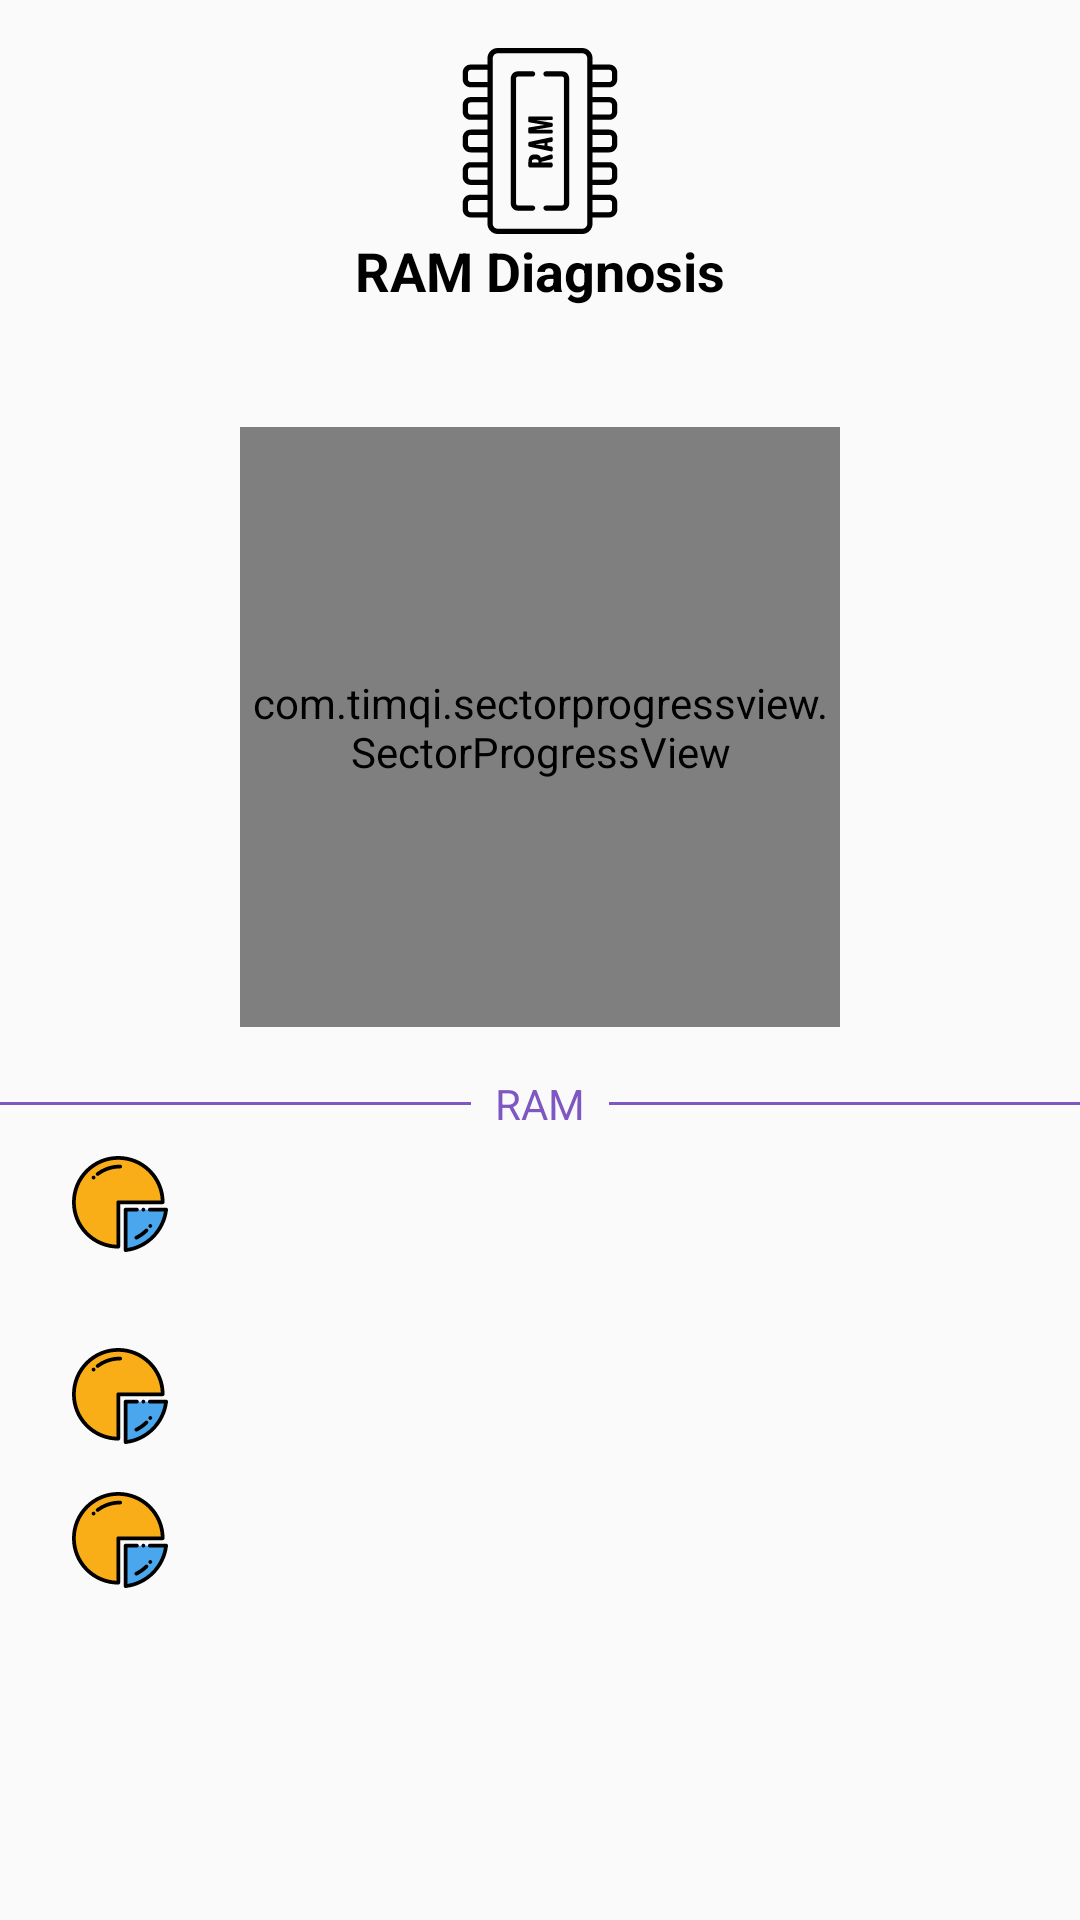

Write the Android layout XML for this screen, with the resource values it uses.
<!-- AndroidManifest.xml: application theme AppTheme -->
<!-- res/layout/activity_ram.xml -->
<?xml version="1.0" encoding="utf-8"?>
<RelativeLayout xmlns:android="http://schemas.android.com/apk/res/android"
    xmlns:app="http://schemas.android.com/apk/res-auto"
    xmlns:tools="http://schemas.android.com/tools"
    android:layout_width="match_parent"
    android:layout_height="match_parent"
    android:background="@drawable/bg"
    tools:context=".ram">

    <LinearLayout
        android:layout_width="match_parent"
        android:layout_height="wrap_content"
        android:orientation="vertical">

        <ImageView
            android:layout_width="62dp"
            android:layout_height="62dp"
            android:layout_gravity="center_horizontal"
            android:layout_marginTop="16dp"
            android:padding="0dp"
            android:src="@drawable/ic_ram" />

        <TextView
            android:layout_width="wrap_content"
            android:layout_height="wrap_content"
            android:layout_gravity="center_horizontal"
            android:text="RAM Diagnosis"
            android:textColor="#000000"
            android:textSize="18sp"
            android:textStyle="bold" />

        <com.timqi.sectorprogressview.SectorProgressView
            android:id="@+id/ram_progress"
            android:layout_width="200dp"
            android:layout_height="200dp"
            android:layout_gravity="center_horizontal"
            app:bgColor="#e1e1e1"
            app:fgColorEnd="#0F81D1"
            app:fgColorStart="#0F81D1"
            android:layout_marginTop="40dp" />
        <LinearLayout
            android:layout_width="match_parent"
            android:layout_height="wrap_content"
            android:orientation="horizontal"
            android:layout_marginTop="16dp">

            <View
                android:layout_weight="1"
                android:layout_width="0dp"
                android:layout_height="1dp"
                android:background="#7E57C2"
                android:layout_gravity="center_vertical"/>

            <TextView
                android:layout_marginStart="8dp"
                android:layout_marginEnd="8dp"
                android:textColor="#7E57C2"
                android:layout_width="wrap_content"
                android:layout_height="wrap_content"
                android:text="RAM"/>

            <View
                android:layout_weight="1"
                android:layout_width="0dp"
                android:layout_height="1dp"
                android:background="#7E57C2"
                android:layout_gravity="center_vertical"/>

        </LinearLayout>
        <LinearLayout
            android:layout_width="match_parent"
            android:layout_height="wrap_content"
            android:orientation="horizontal">

            <ImageView
                android:layout_marginStart="16dp"
                android:layout_width="48dp"
                android:layout_height="48dp"
                android:padding="8dp"
                android:src="@drawable/ic_piechart"/>

            <TextView
                android:id="@+id/percent_field"
                android:layout_marginStart="16dp"
                android:layout_weight="2"
                android:layout_width="0dp"
                android:layout_gravity="center_vertical"
                android:layout_height="wrap_content"
                android:text=""
                android:textColor="#000000" />

        </LinearLayout>

        <LinearLayout
            android:layout_marginTop="16dp"
            android:layout_width="match_parent"
            android:layout_height="wrap_content"
            android:orientation="horizontal">

            <ImageView
                android:layout_marginStart="16dp"
                android:layout_width="48dp"
                android:layout_height="48dp"
                android:padding="8dp"
                android:src="@drawable/ic_piechart"/>

            <TextView
                android:id="@+id/total_ram_field"
                android:layout_marginStart="16dp"
                android:layout_weight="2"
                android:layout_width="0dp"
                android:layout_gravity="center_vertical"
                android:layout_height="wrap_content"
                android:text=""
                android:textColor="#000000" />

        </LinearLayout>

        <LinearLayout
            android:layout_width="match_parent"
            android:layout_height="wrap_content"
            android:orientation="horizontal">

            <ImageView
                android:layout_marginStart="16dp"
                android:layout_width="48dp"
                android:layout_height="48dp"
                android:padding="8dp"
                android:src="@drawable/ic_piechart"/>

            <TextView
                android:id="@+id/free_ram_field"
                android:layout_marginStart="16dp"
                android:layout_weight="2"
                android:layout_width="0dp"
                android:layout_gravity="center_vertical"
                android:layout_height="wrap_content"
                android:text=""
                android:textColor="#000000" />

        </LinearLayout>


    </LinearLayout>

</RelativeLayout>
<!-- resources referenced by this layout -->
<resources>
  <!-- drawable ic_piechart: vector/xml drawable (drawable, 3537 chars, omitted) -->
  <!-- drawable ic_ram: vector/xml drawable (drawable, 5918 chars, omitted) -->
  <style name="AppTheme" parent="Theme.AppCompat.Light.DarkActionBar">
          
          <item name="colorPrimary">@color/colorPrimary</item>
          <item name="colorPrimaryDark">@color/colorPrimary</item>
          <item name="colorAccent">@color/colorAccent</item>
      </style>
  <color name="colorPrimary">#0F81D1</color>
  <color name="colorAccent">#03DAC5</color>
</resources>
